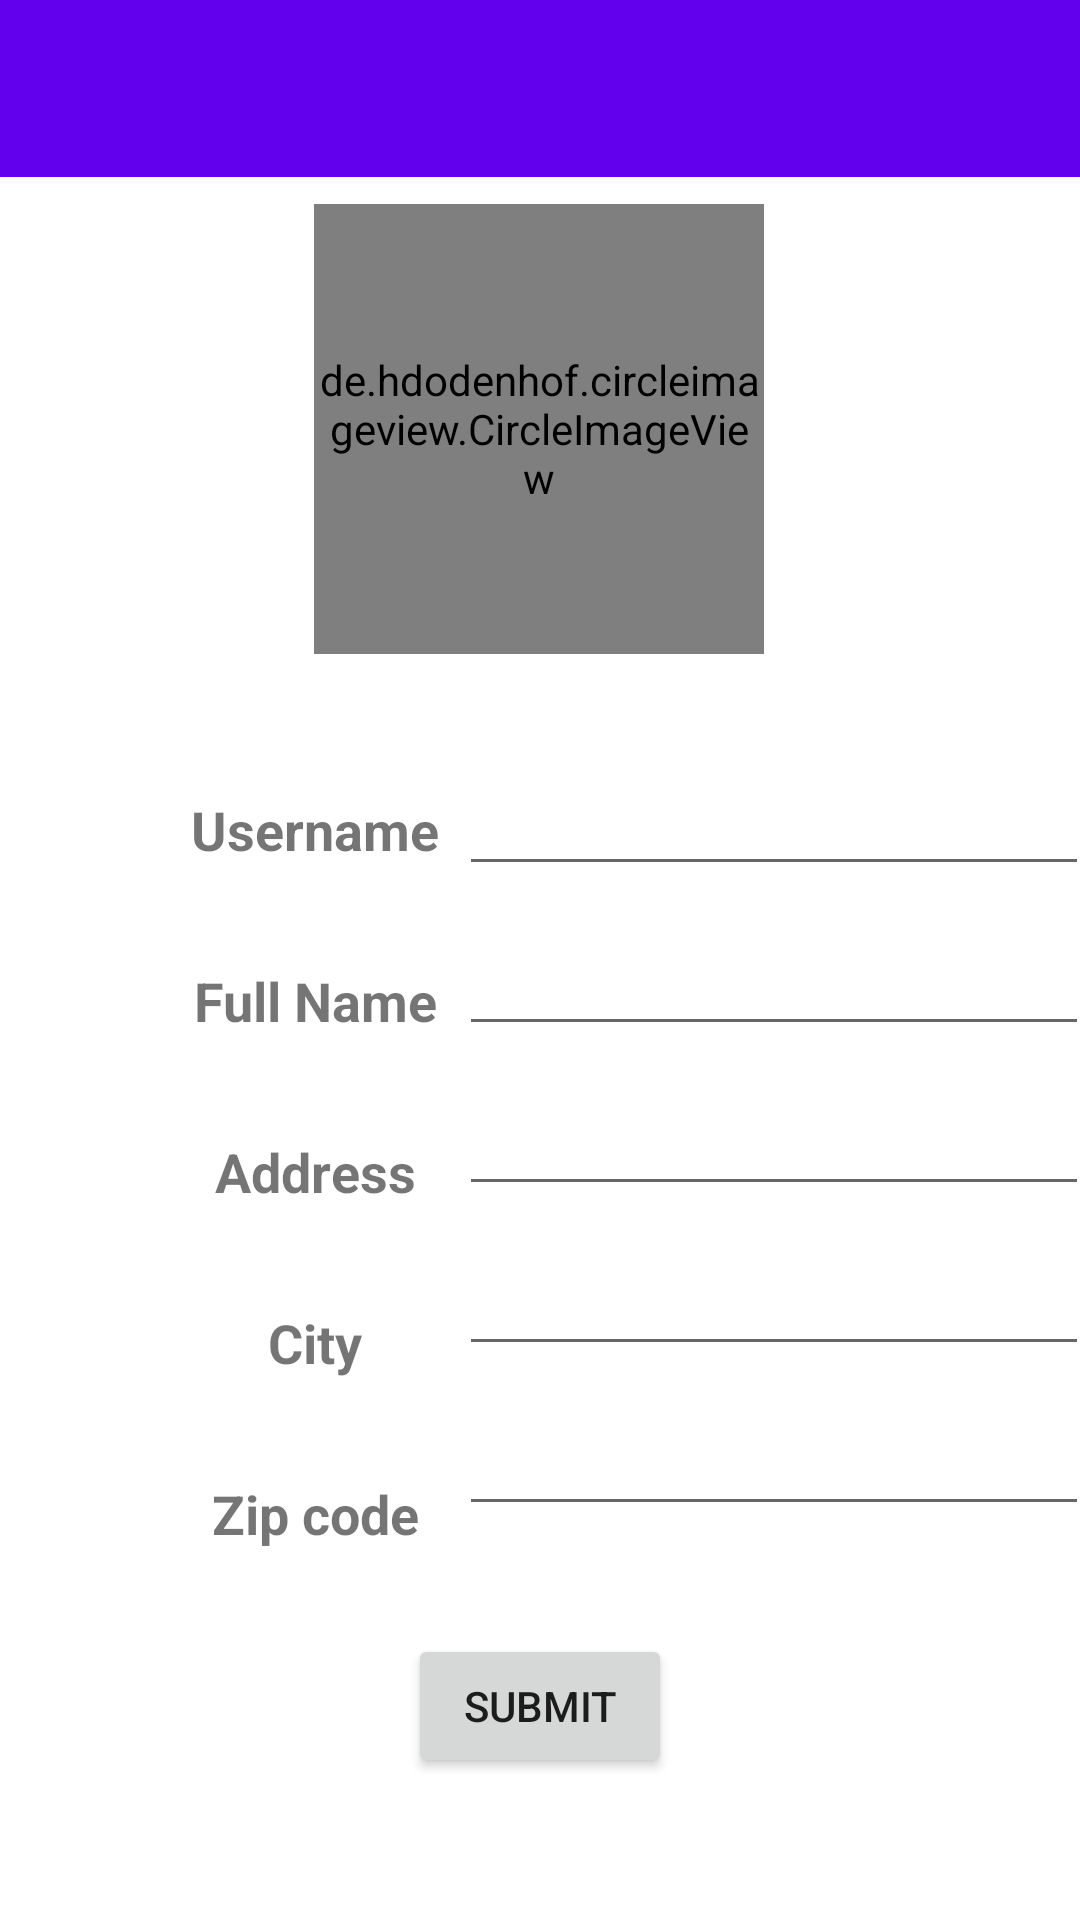

Layout XML and referenced resources for this Android screen:
<!-- AndroidManifest.xml: application theme Theme.CORAApp -->
<!-- res/layout/activity_edit_account.xml -->
<?xml version="1.0" encoding="utf-8"?>
<androidx.constraintlayout.widget.ConstraintLayout xmlns:android="http://schemas.android.com/apk/res/android"
    xmlns:app="http://schemas.android.com/apk/res-auto"
    xmlns:tools="http://schemas.android.com/tools"
    android:layout_width="match_parent"
    android:layout_height="match_parent"
    tools:context=".EditAccount">

    <include
        layout="@layout/toolbar2_template"
        android:layout_alignParentStart="true"
        android:layout_alignParentTop="true" />

    <de.hdodenhof.circleimageview.CircleImageView
        android:id="@+id/edit_profile"
        android:layout_width="150dp"
        android:layout_height="150dp"

        android:src="@drawable/profile"
        app:civ_border_color="@color/design_default_color_primary_dark"
        app:civ_border_width="3dp"
        app:layout_constraintBottom_toBottomOf="parent"
        app:layout_constraintEnd_toEndOf="parent"
        app:layout_constraintHorizontal_bias="0.498"
        app:layout_constraintStart_toStartOf="parent"
        app:layout_constraintTop_toTopOf="parent"
        app:layout_constraintVertical_bias="0.139">

    </de.hdodenhof.circleimageview.CircleImageView>

    <EditText
        android:id="@+id/edit_username"
        android:layout_width="wrap_content"
        android:layout_height="wrap_content"
        android:layout_marginTop="36dp"
        android:ems="10"
        android:inputType="textPersonName"
        app:layout_constraintEnd_toEndOf="parent"
        app:layout_constraintHorizontal_bias="0.307"
        app:layout_constraintStart_toEndOf="@+id/textView10"
        app:layout_constraintTop_toBottomOf="@+id/edit_profile" />

    <EditText
        android:id="@+id/edit_fullname"
        android:layout_width="wrap_content"
        android:layout_height="wrap_content"
        android:layout_marginTop="12dp"
        android:ems="10"
        android:inputType="textPersonName"
        app:layout_constraintEnd_toEndOf="parent"
        app:layout_constraintHorizontal_bias="0.319"
        app:layout_constraintStart_toEndOf="@+id/textView11"
        app:layout_constraintTop_toBottomOf="@+id/edit_username" />

    <EditText
        android:id="@+id/edit_address"
        android:layout_width="wrap_content"
        android:layout_height="wrap_content"
        android:layout_marginTop="12dp"
        android:ems="10"
        android:inputType="textPersonName"
        app:layout_constraintEnd_toEndOf="parent"
        app:layout_constraintHorizontal_bias="0.319"
        app:layout_constraintStart_toEndOf="@+id/textView12"
        app:layout_constraintTop_toBottomOf="@+id/edit_fullname" />

    <EditText
        android:id="@+id/edit_city"
        android:layout_width="wrap_content"
        android:layout_height="wrap_content"
        android:layout_marginTop="12dp"
        android:ems="10"
        android:inputType="textPersonName"
        app:layout_constraintEnd_toEndOf="parent"
        app:layout_constraintHorizontal_bias="0.319"
        app:layout_constraintStart_toEndOf="@+id/textView13"
        app:layout_constraintTop_toBottomOf="@+id/edit_address" />

    <EditText
        android:id="@+id/edit_zipcode"
        android:layout_width="wrap_content"
        android:layout_height="wrap_content"
        android:layout_marginTop="12dp"
        android:ems="10"
        android:inputType="textPersonName"
        app:layout_constraintEnd_toEndOf="parent"
        app:layout_constraintHorizontal_bias="0.319"
        app:layout_constraintStart_toEndOf="@+id/textView14"
        app:layout_constraintTop_toBottomOf="@+id/edit_city" />

    <Button
        android:id="@+id/edit_submit"
        android:layout_width="wrap_content"
        android:layout_height="wrap_content"
        android:layout_marginTop="36dp"
        android:text="Submit"
        app:layout_constraintEnd_toEndOf="parent"
        app:layout_constraintStart_toStartOf="parent"
        app:layout_constraintTop_toBottomOf="@+id/edit_zipcode" />

    <TextView
        android:id="@+id/textView10"
        android:layout_width="98dp"
        android:layout_height="45dp"
        android:layout_marginStart="56dp"
        android:layout_marginLeft="56dp"
        android:layout_marginTop="36dp"
        android:gravity="center"
        android:text="Username"
        android:textSize="18sp"
        android:textStyle="bold"
        app:layout_constraintStart_toStartOf="parent"
        app:layout_constraintTop_toBottomOf="@+id/edit_profile" />

    <TextView
        android:id="@+id/textView11"
        android:layout_width="98dp"
        android:layout_height="45dp"
        android:layout_marginStart="56dp"
        android:layout_marginLeft="56dp"
        android:layout_marginTop="12dp"
        android:gravity="center"
        android:text="Full Name"
        android:textSize="18sp"
        android:textStyle="bold"
        app:layout_constraintStart_toStartOf="parent"
        app:layout_constraintTop_toBottomOf="@+id/textView10" />

    <TextView
        android:id="@+id/textView12"
        android:layout_width="98dp"
        android:layout_height="45dp"
        android:layout_marginStart="56dp"
        android:layout_marginLeft="56dp"
        android:layout_marginTop="12dp"
        android:gravity="center"
        android:text="Address"
        android:textSize="18sp"
        android:textStyle="bold"
        app:layout_constraintStart_toStartOf="parent"
        app:layout_constraintTop_toBottomOf="@+id/textView11" />

    <TextView
        android:id="@+id/textView13"
        android:layout_width="98dp"
        android:layout_height="45dp"
        android:layout_marginStart="56dp"
        android:layout_marginLeft="56dp"
        android:layout_marginTop="12dp"
        android:gravity="center"
        android:text="City"
        android:textSize="18sp"
        android:textStyle="bold"
        app:layout_constraintStart_toStartOf="parent"
        app:layout_constraintTop_toBottomOf="@+id/textView12" />

    <TextView
        android:id="@+id/textView14"
        android:layout_width="98dp"
        android:layout_height="45dp"
        android:layout_marginStart="56dp"
        android:layout_marginLeft="56dp"
        android:layout_marginTop="12dp"
        android:gravity="center"
        android:text="Zip code"
        android:textSize="18sp"
        android:textStyle="bold"
        app:layout_constraintStart_toStartOf="parent"
        app:layout_constraintTop_toBottomOf="@+id/textView13" />

</androidx.constraintlayout.widget.ConstraintLayout>
<!-- res/layout/toolbar2_template.xml (included above) -->
<?xml version="1.0" encoding="utf-8"?>
<RelativeLayout xmlns:android="http://schemas.android.com/apk/res/android"
    android:layout_width="match_parent"
    android:layout_height="wrap_content"
    android:background="@color/design_default_color_primary">

    <RelativeLayout
        android:layout_width="match_parent"
        android:layout_height="wrap_content"
        android:padding="16dp">

        <ImageView
            android:id="@+id/back_button2"
            android:layout_width="wrap_content"
            android:layout_height="wrap_content"
            android:src="@drawable/ic_baseline_arrow_back_24" />

        <TextView
            android:id="@+id/toolbar_text2"
            android:layout_width="200dp"
            android:layout_height="wrap_content"
            android:layout_marginStart="90dp"
            android:textSize="20dp"
            android:textStyle="bold" />

    </RelativeLayout>

</RelativeLayout>
<!-- resources referenced by this layout -->
<resources>
  <style name="Theme.CORAApp" parent="Theme.MaterialComponents.DayNight.NoActionBar">
          
          <item name="colorPrimary">@color/purple_500</item>
          <item name="colorPrimaryVariant">@color/purple_700</item>
          <item name="colorOnPrimary">@color/white</item>
          
          <item name="colorSecondary">@color/teal_200</item>
          <item name="colorSecondaryVariant">@color/teal_700</item>
          <item name="colorOnSecondary">@color/black</item>
          
          <item name="android:statusBarColor" tools:targetApi="l">?attr/colorPrimaryVariant</item>
          
      </style>
  <!-- not gathered from this repository: default colours our renderer supplied (Android Studio template values) -->
  <color name="purple_500">#FF6200EE</color>
  <color name="purple_700">#FF3700B3</color>
  <color name="teal_200">#FF03DAC5</color>
  <color name="teal_700">#FF018786</color>
  <color name="black">#FF000000</color>
  <color name="white">#FFFFFFFF</color>
</resources>
